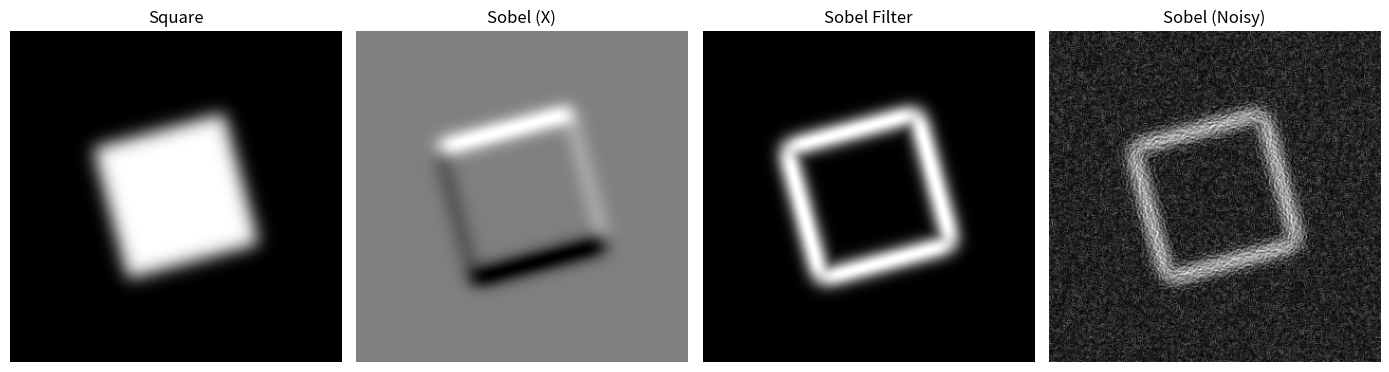

The script that saved this image:
import matplotlib.pyplot as plt
import numpy as np
from scipy import ndimage

# 1. Generate & filter image
im = np.zeros((256, 256))
im[64:-64, 64:-64] = 1
im = ndimage.gaussian_filter(ndimage.rotate(im, 15, mode="constant"), 8)

# 2. Extract Sobel features (Clean vs Noisy)
def get_sobel(image):
    return np.hypot(ndimage.sobel(image, 0), ndimage.sobel(image, 1))

plots = [
    ("Square", im),
    ("Sobel (X)", ndimage.sobel(im, 0)),
    ("Sobel Filter", get_sobel(im)),
    ("Sobel (Noisy)", get_sobel(im + 0.07 * np.random.random(im.shape))),
]

# 3. Plot
fig, axes = plt.subplots(1, 4, figsize=(14, 4))
for ax, (title, img) in zip(axes, plots):
    ax.imshow(img, cmap="gray")
    ax.set_title(title)
    ax.axis("off")

plt.tight_layout()
plt.show()
